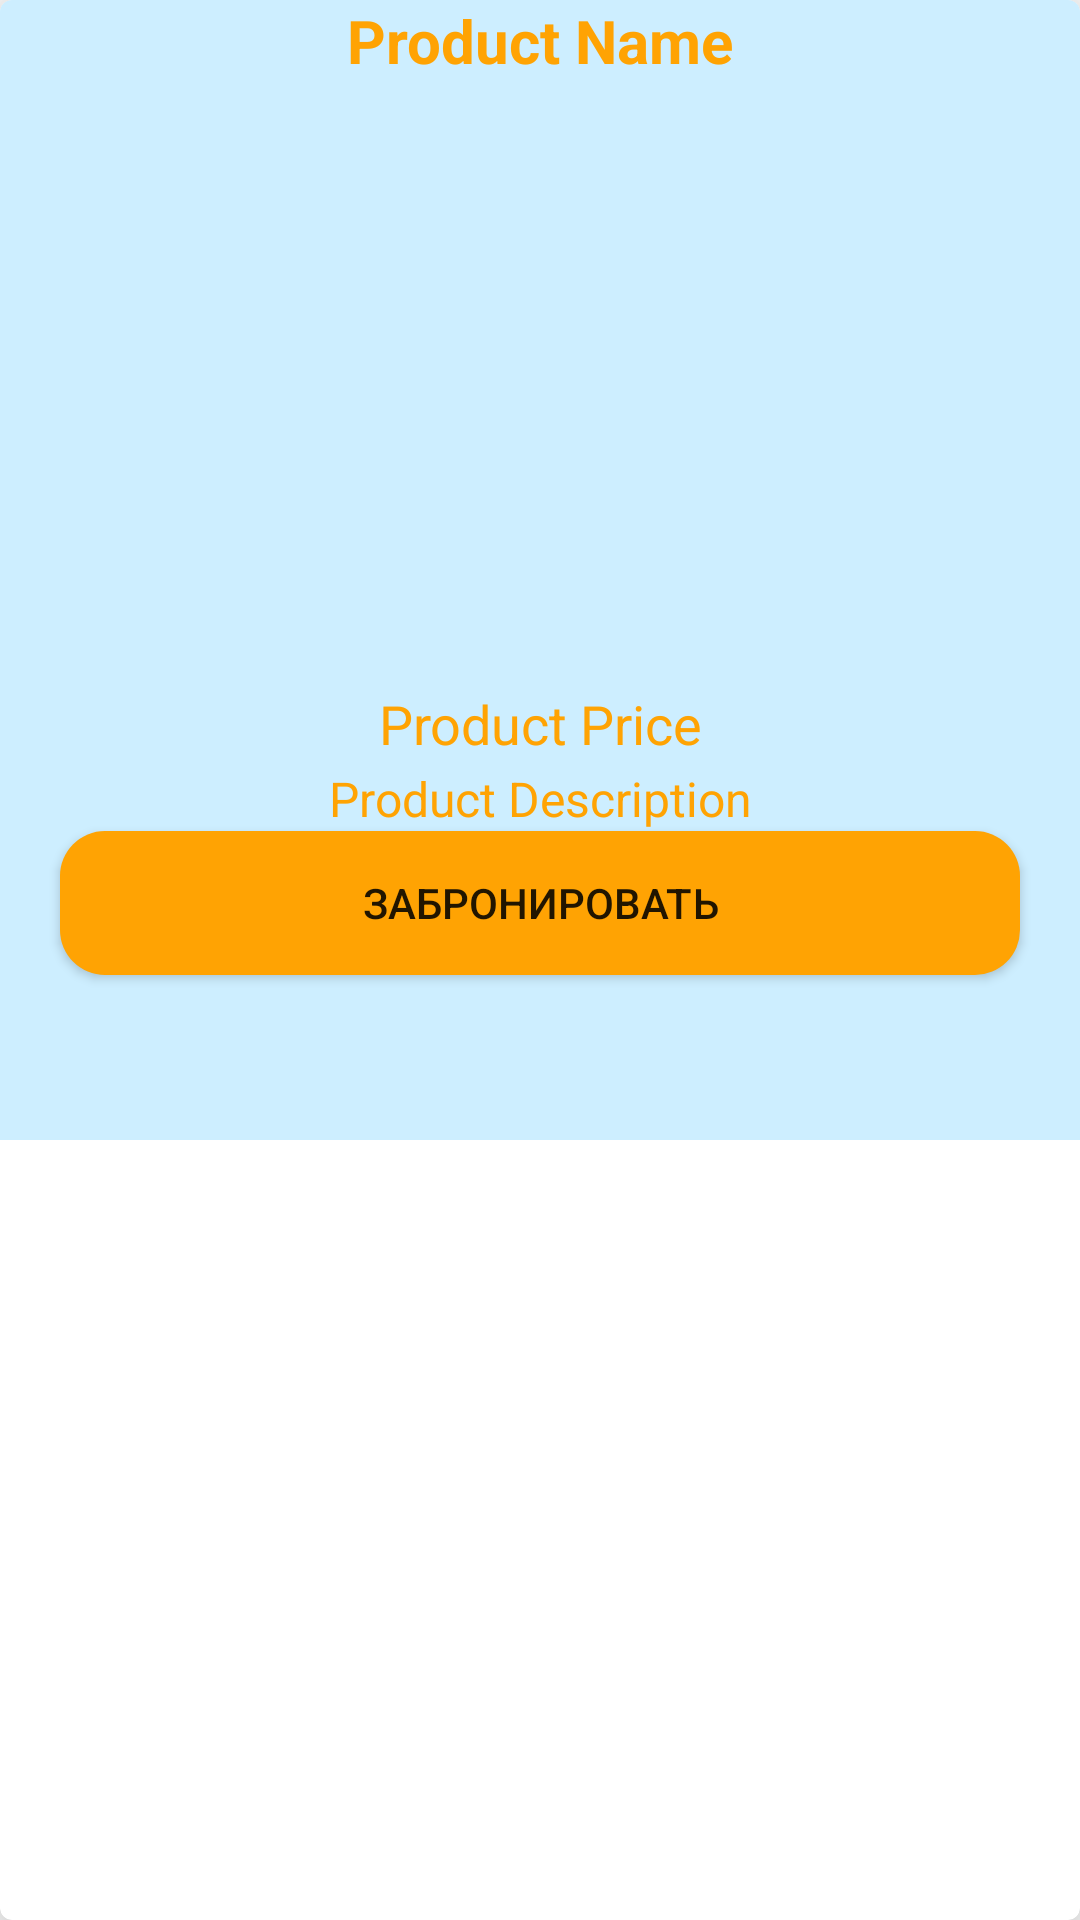

Android layout source for this screen:
<!-- AndroidManifest.xml: application theme Theme.MyApplication1 -->
<!-- res/layout/registration_layout.xml -->
<?xml version="1.0" encoding="utf-8"?>
<com.google.android.material.card.MaterialCardView
    xmlns:android="http://schemas.android.com/apk/res/android"
    android:layout_width="match_parent"
    android:layout_height="wrap_content"
    xmlns:app="http://schemas.android.com/apk/res-auto"
    android:layout_marginTop="20dp"
    android:layout_marginStart="15dp"
    android:layout_marginEnd="15dp"
    app:cardElevation="15dp">

    <RelativeLayout
        android:layout_width="match_parent"
        android:layout_height="380dp"
        android:background="@color/notallwhite">

        <TextView
            android:id="@+id/product_name"
            android:layout_width="match_parent"
            android:layout_height="wrap_content"
            android:text="Product Name"
            android:textAlignment="center"
            android:textColor="@color/button"
            android:textSize="20dp"
            android:textStyle="bold" />

        <ImageView
            android:id="@+id/product_image"
            android:layout_width="match_parent"
            android:layout_height="200dp"
            android:layout_below="@+id/product_name"
            android:layout_marginTop="2dp"
            android:scaleType="centerCrop" />

        <TextView
            android:id="@+id/product_price"
            android:layout_width="match_parent"
            android:layout_height="wrap_content"
            android:layout_below="@+id/product_image"
            android:text="Product Price"
            android:textAlignment="center"
            android:textColor="@color/button"
            android:textSize="18dp" />

        <TextView
            android:id="@+id/product_description"
            android:layout_width="match_parent"
            android:layout_height="wrap_content"
            android:layout_below="@+id/product_price"
            android:layout_marginTop="2dp"
            android:text="Product Description"
            android:textAlignment="center"
            android:textColor="@color/button"
            android:textSize="16dp" />

        <Button
            android:id="@+id/login_btn"
            android:layout_width="match_parent"
            android:layout_height="wrap_content"
            android:layout_below="@id/product_description"
            android:layout_marginLeft="20dp"
            android:layout_marginRight="20dp"
            android:background="@drawable/button"
            android:onClick="enter1"
            android:text="Забронировать"
            app:backgroundTint="@color/button" />

    </RelativeLayout>

</com.google.android.material.card.MaterialCardView>
<!-- resources referenced by this layout -->
<resources>
  <color name="button">#FFA303</color>
  <color name="notallwhite">#CDEEFF</color>
  <!-- drawable button (drawable) -->
  <?xml version="1.0" encoding="utf-8"?>
  <shape xmlns:android="http://schemas.android.com/apk/res/android">
  
      <solid
          android:color="@color/button"
  
          ></solid>
  
      <corners
          android:radius="15dp"
          >
  
      </corners>
  </shape>
  <style name="Theme.MyApplication1" parent="Theme.MaterialComponents.DayNight.NoActionBar">
          
          <item name="colorPrimary">@color/black</item>
          <item name="colorPrimaryVariant">@color/purple_700</item>
          <item name="colorOnPrimary">@color/white</item>
          
          <item name="colorSecondary">@color/teal_200</item>
          <item name="colorSecondaryVariant">@color/teal_700</item>
          <item name="colorOnSecondary">@color/black</item>
          
          <item name="android:statusBarColor" tools:targetApi="21">?attr/colorPrimaryVariant</item>
          
          <item name="android:windowFullscreen">true</item>
      </style>
  <color name="black">#FF000000</color>
  <color name="purple_700">#FF3700B3</color>
  <color name="white">#FFFFFFFF</color>
  <color name="teal_200">#FF03DAC5</color>
  <color name="teal_700">#FF018786</color>
</resources>
